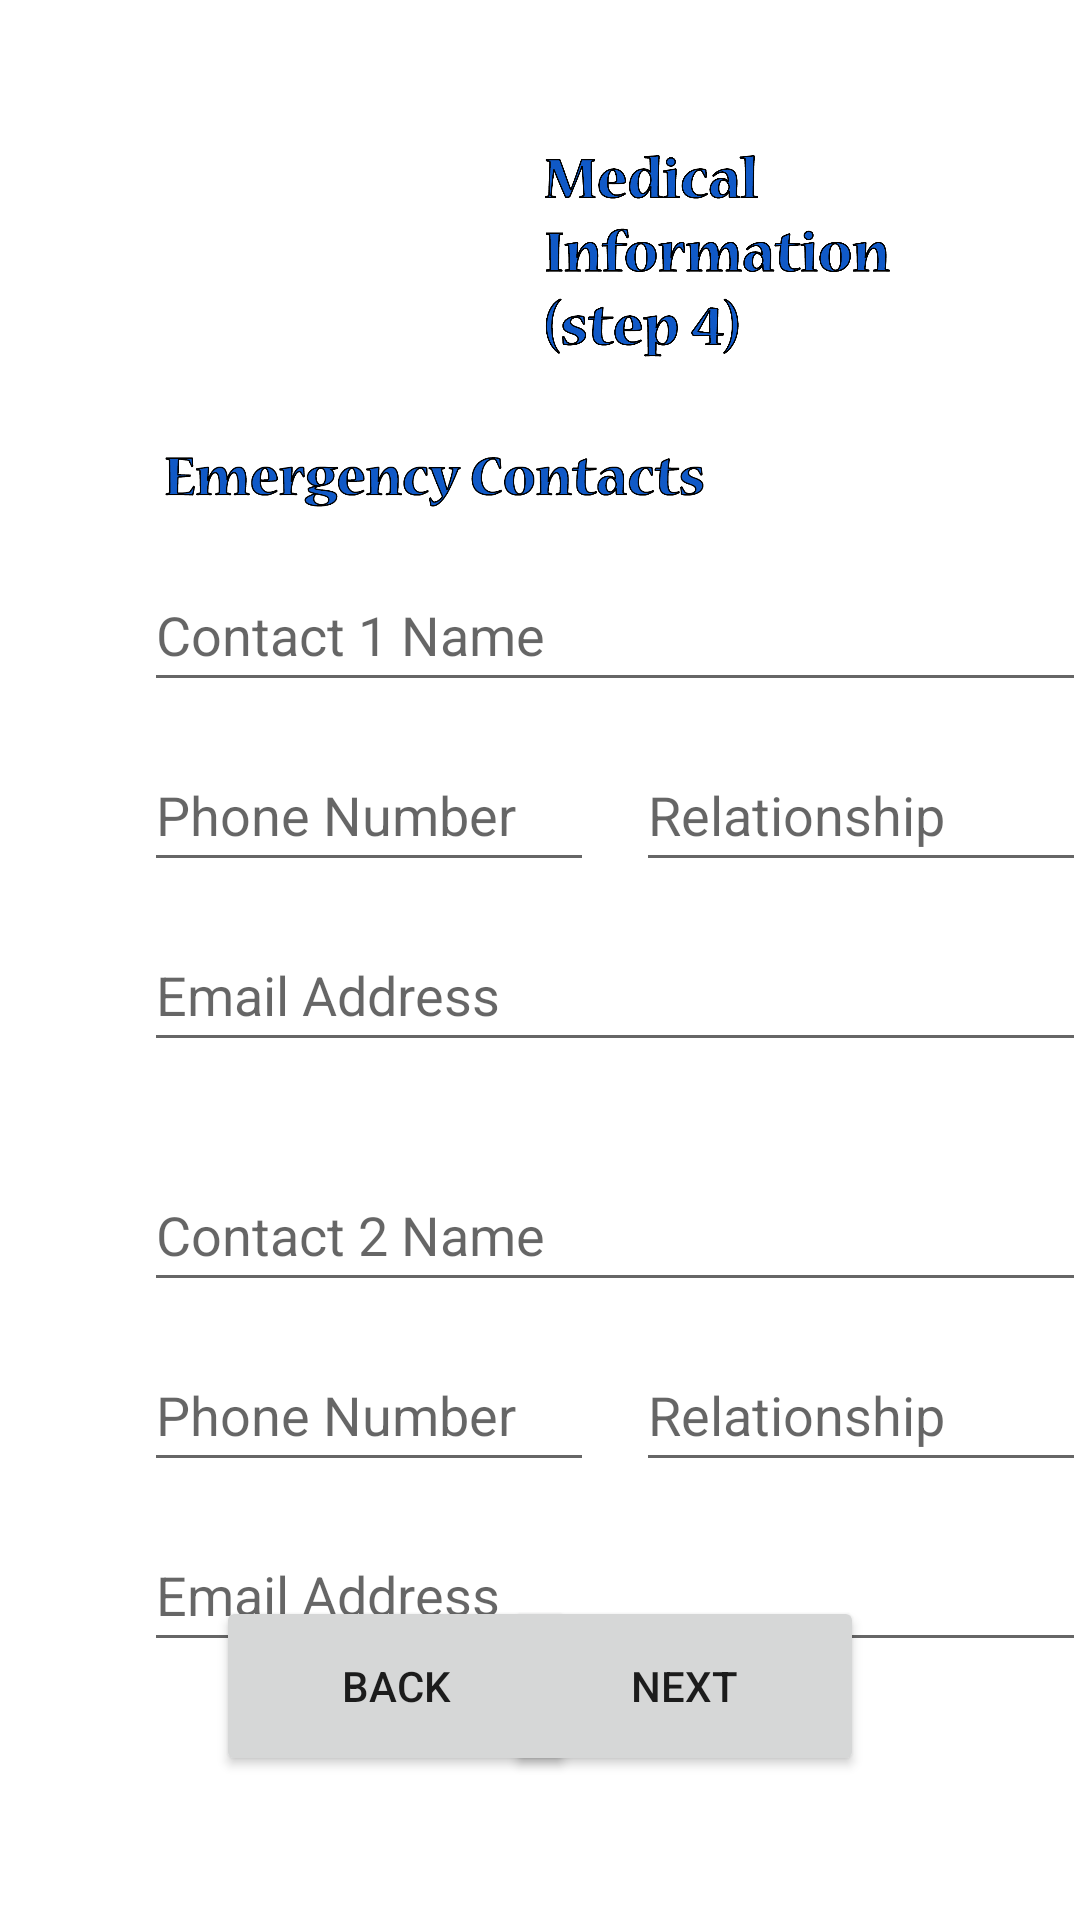

Reconstruct the res/layout file that produces this screen, plus the resources it refers to.
<!-- AndroidManifest.xml: application theme Theme.Govia_official -->
<!-- res/layout/activity_eighth.xml -->
<?xml version="1.0" encoding="utf-8"?>
<androidx.constraintlayout.widget.ConstraintLayout xmlns:android="http://schemas.android.com/apk/res/android"
    xmlns:app="http://schemas.android.com/apk/res-auto"
    xmlns:tools="http://schemas.android.com/tools"
    android:layout_width="match_parent"
    android:layout_height="match_parent">

    <ImageView
        android:id="@+id/logo7"
        android:layout_width="82dp"
        android:layout_height="82dp"
        android:layout_marginTop="44dp"
        app:layout_constraintEnd_toEndOf="parent"
        app:layout_constraintHorizontal_bias="0.306"
        app:layout_constraintStart_toStartOf="parent"
        app:layout_constraintTop_toTopOf="parent"
        app:srcCompat="@drawable/govia_medical_logo"
        />

    <ImageView
        android:id="@+id/logo8"
        android:layout_width="143dp"
        android:layout_height="74dp"
        app:layout_constraintBottom_toBottomOf="@+id/logo7"
        app:layout_constraintEnd_toEndOf="parent"
        app:layout_constraintHorizontal_bias="0.0"
        app:layout_constraintStart_toEndOf="@+id/logo7"
        app:layout_constraintTop_toTopOf="@+id/logo7"
        app:srcCompat="@drawable/medical_information_text" />

    <ImageView
        android:id="@+id/econtacts"
        android:layout_width="195dp"
        android:layout_height="20dp"
        android:layout_marginStart="48dp"
        android:layout_marginTop="24dp"
        app:layout_constraintStart_toStartOf="parent"
        app:layout_constraintTop_toBottomOf="@+id/logo7"
        app:srcCompat="@drawable/econtacts" />

    <EditText
        android:id="@+id/econtactName"
        android:layout_width="314dp"
        android:layout_height="48dp"
        android:layout_marginTop="16dp"
        android:ems="10"
        android:hint="Contact 1 Name"
        android:inputType="textPersonName"
        app:layout_constraintStart_toStartOf="@+id/econtacts"
        app:layout_constraintTop_toBottomOf="@+id/econtacts" />

    <EditText
        android:id="@+id/econtactPhone"
        android:layout_width="150dp"
        android:layout_height="48dp"
        android:layout_marginTop="12dp"
        android:ems="10"
        android:hint="Phone Number"
        android:inputType="number"
        app:layout_constraintStart_toStartOf="@+id/econtactName"
        app:layout_constraintTop_toBottomOf="@+id/econtactName" />

    <EditText
        android:id="@+id/relationship"
        android:layout_width="150dp"
        android:layout_height="48dp"
        android:layout_marginTop="12dp"
        android:ems="10"
        android:hint="Relationship"
        android:inputType="textPersonName"
        app:layout_constraintEnd_toEndOf="@+id/econtactName"
        app:layout_constraintTop_toBottomOf="@+id/econtactName" />

    <EditText
        android:id="@+id/econtactEmail"
        android:layout_width="314dp"
        android:layout_height="48dp"
        android:layout_marginTop="12dp"
        android:ems="10"
        android:hint="Email Address"
        android:inputType="textPersonName"
        app:layout_constraintStart_toStartOf="@+id/econtactPhone"
        app:layout_constraintTop_toBottomOf="@+id/econtactPhone" />

    <EditText
        android:id="@+id/econtactName2"
        android:layout_width="314dp"
        android:layout_height="48dp"
        android:layout_marginTop="32dp"
        android:ems="10"
        android:hint="Contact 2 Name"
        android:inputType="textPersonName"
        app:layout_constraintStart_toStartOf="@+id/econtactEmail"
        app:layout_constraintTop_toBottomOf="@+id/econtactEmail" />

    <EditText
        android:id="@+id/econtactPhone2"
        android:layout_width="150dp"
        android:layout_height="48dp"
        android:layout_marginTop="12dp"
        android:ems="10"
        android:hint="Phone Number"
        android:inputType="number"
        app:layout_constraintStart_toStartOf="@+id/econtactName2"
        app:layout_constraintTop_toBottomOf="@+id/econtactName2" />

    <EditText
        android:id="@+id/relationship2"
        android:layout_width="150dp"
        android:layout_height="48dp"
        android:layout_marginTop="12dp"
        android:ems="10"
        android:hint="Relationship"
        android:inputType="textPersonName"
        app:layout_constraintEnd_toEndOf="@+id/econtactName2"
        app:layout_constraintTop_toBottomOf="@+id/econtactName2" />

    <EditText
        android:id="@+id/econtactEmail2"
        android:layout_width="314dp"
        android:layout_height="48dp"
        android:layout_marginTop="12dp"
        android:ems="10"
        android:hint="Email Address"
        android:inputType="textPersonName"
        app:layout_constraintStart_toStartOf="@+id/econtactPhone2"
        app:layout_constraintTop_toBottomOf="@+id/econtactPhone2" />

    <Button
        android:id="@+id/backButton2"
        android:layout_width="120dp"
        android:layout_height="60dp"
        android:layout_marginStart="72dp"
        android:layout_marginBottom="48dp"
        android:text="Back"
        app:layout_constraintBottom_toBottomOf="parent"
        app:layout_constraintStart_toStartOf="parent"
        />

    <Button
        android:id="@+id/nextButton3"
        android:layout_width="120dp"
        android:layout_height="60dp"
        android:layout_marginEnd="72dp"
        android:layout_marginBottom="48dp"
        android:text="Next"
        app:layout_constraintBottom_toBottomOf="parent"
        app:layout_constraintEnd_toEndOf="parent" />


</androidx.constraintlayout.widget.ConstraintLayout>
<!-- resources referenced by this layout -->
<resources>
  <!-- drawable econtacts: png bitmap (drawable, 42180 bytes) -->
  <!-- drawable medical_information_text: png bitmap (drawable, 95928 bytes) -->
  <style name="Theme.Govia_official" parent="Theme.MaterialComponents.DayNight.DarkActionBar">
          
          <item name="colorPrimary">@color/purple_500</item>
          <item name="colorPrimaryVariant">@color/purple_700</item>
          <item name="colorOnPrimary">@color/white</item>
          
          <item name="colorSecondary">@color/teal_200</item>
          <item name="colorSecondaryVariant">@color/teal_700</item>
          <item name="colorOnSecondary">@color/black</item>
          
          <item name="android:statusBarColor" tools:targetApi="l">?attr/colorPrimaryVariant</item>
          
      </style>
  <!-- not gathered from this repository: default colours our renderer supplied (Android Studio template values) -->
  <color name="purple_500">#FF6200EE</color>
  <color name="purple_700">#FF3700B3</color>
  <color name="teal_200">#FF03DAC5</color>
  <color name="teal_700">#FF018786</color>
  <color name="black">#FF000000</color>
  <color name="white">#FFFFFFFF</color>
</resources>
